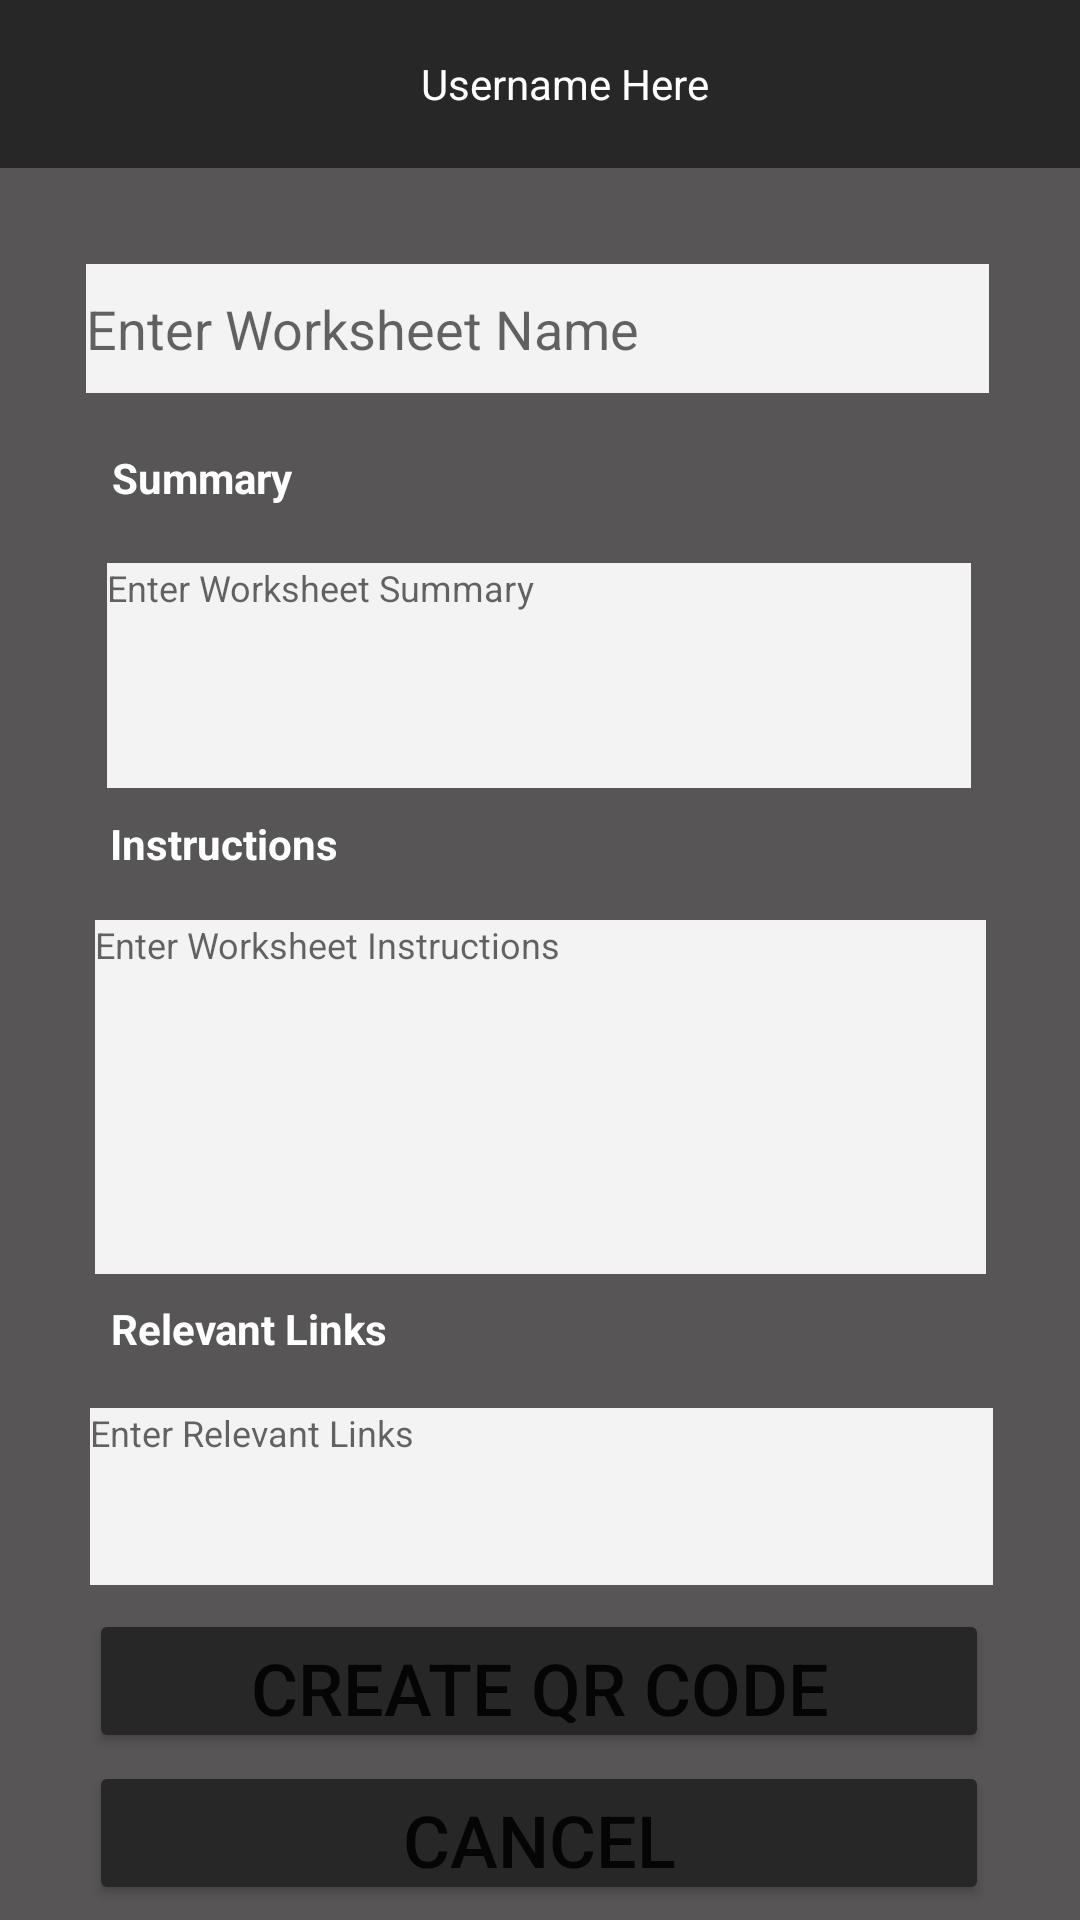

Android layout source for this screen:
<!-- AndroidManifest.xml: application theme Theme.QRTeach -->
<!-- res/layout/activity_create_sheet.xml -->
<?xml version="1.0" encoding="utf-8"?>
<RelativeLayout
    xmlns:android="http://schemas.android.com/apk/res/android"
    xmlns:app="http://schemas.android.com/apk/res-auto"
    xmlns:tools="http://schemas.android.com/tools"
    android:layout_width="match_parent"
    android:layout_height="match_parent"
    tools:context=".CreateSheet"
    android:background="#575555">

    <androidx.constraintlayout.widget.ConstraintLayout
        android:layout_width="match_parent"
        android:layout_height="match_parent">


        <Button
            android:id="@+id/cancel"
            android:layout_width="300dp"
            android:layout_height="48dp"
            android:layout_marginStart="55dp"
            android:layout_marginEnd="56dp"
            android:layout_marginBottom="2dp"
            android:text="CANCEL"
            android:textSize="24sp"
            app:backgroundTint="#272727"
            app:layout_constraintBottom_toBottomOf="parent"
            app:layout_constraintEnd_toEndOf="parent"
            app:layout_constraintStart_toStartOf="parent"
            app:layout_constraintTop_toBottomOf="@+id/msgBtn" />

        <TextView
            android:id="@+id/textView5"
            android:layout_width="wrap_content"
            android:layout_height="wrap_content"
            android:layout_marginStart="63dp"
            android:layout_marginTop="3dp"
            android:layout_marginEnd="274dp"
            android:layout_marginBottom="10dp"
            android:text="Instructions"
            android:textColor="#FFFFFF"
            android:textStyle="bold"
            app:layout_constraintBottom_toTopOf="@+id/worksheetInstructions"
            app:layout_constraintEnd_toEndOf="parent"
            app:layout_constraintStart_toStartOf="parent"
            app:layout_constraintTop_toBottomOf="@+id/worksheetSummary" />

        <TextView
            android:id="@+id/textView6"
            android:layout_width="wrap_content"
            android:layout_height="wrap_content"
            android:layout_marginStart="63dp"
            android:layout_marginTop="8dp"
            android:layout_marginEnd="288dp"
            android:layout_marginBottom="10dp"
            android:text="Summary"
            android:textColor="#FFFFFF"
            android:textStyle="bold"
            app:layout_constraintBottom_toTopOf="@+id/worksheetSummary"
            app:layout_constraintEnd_toEndOf="parent"
            app:layout_constraintStart_toStartOf="parent"
            app:layout_constraintTop_toBottomOf="@+id/worksheetName" />

        <EditText
            android:id="@+id/links"
            android:layout_width="301dp"
            android:layout_height="59dp"
            android:layout_marginStart="58dp"
            android:layout_marginTop="4dp"
            android:layout_marginEnd="57dp"
            android:layout_marginBottom="5dp"
            android:background="#F4F3F3"
            android:ems="10"
            android:gravity="start|top"
            android:hint="Enter Relevant Links"
            android:inputType="textMultiLine"
            android:textColor="#000000"
            android:textSize="12sp"
            app:layout_constraintBottom_toTopOf="@+id/msgBtn"
            app:layout_constraintEnd_toEndOf="parent"
            app:layout_constraintStart_toStartOf="parent"
            app:layout_constraintTop_toBottomOf="@+id/textView2" />

        <EditText
            android:id="@+id/worksheetInstructions"
            android:layout_width="297dp"
            android:layout_height="118dp"
            android:layout_marginStart="58dp"
            android:layout_marginTop="3dp"
            android:layout_marginEnd="58dp"
            android:layout_marginBottom="3dp"
            android:background="#F4F3F3"
            android:ems="10"
            android:gravity="start|top"
            android:hint="Enter Worksheet Instructions"
            android:inputType="textMultiLine"
            android:textColor="#000000"
            android:textSize="12sp"
            app:layout_constraintBottom_toTopOf="@+id/textView2"
            app:layout_constraintEnd_toEndOf="parent"
            app:layout_constraintStart_toStartOf="parent"
            app:layout_constraintTop_toBottomOf="@+id/textView5" />

        <Button
            android:id="@+id/msgBtn"
            android:layout_width="300dp"
            android:layout_height="48dp"
            android:layout_marginStart="46dp"
            android:layout_marginEnd="47dp"
            android:text="CREATE QR CODE"
            android:textSize="24sp"
            app:backgroundTint="#272727"
            app:layout_constraintBottom_toTopOf="@+id/cancel"
            app:layout_constraintEnd_toEndOf="parent"
            app:layout_constraintStart_toStartOf="parent"
            app:layout_constraintTop_toBottomOf="@+id/links" />

        <EditText
            android:id="@+id/worksheetName"
            android:layout_width="301dp"
            android:layout_height="43dp"
            android:layout_marginStart="58dp"
            android:layout_marginTop="85dp"
            android:layout_marginEnd="60dp"
            android:layout_marginBottom="8dp"
            android:background="#F4F3F3"
            android:ems="10"
            android:hint="Enter Worksheet Name"
            android:inputType="textPersonName"
            android:textColor="#000000"
            app:layout_constraintBottom_toTopOf="@+id/textView6"
            app:layout_constraintEnd_toEndOf="parent"
            app:layout_constraintStart_toStartOf="parent"
            app:layout_constraintTop_toTopOf="parent" />

        <EditText
            android:id="@+id/worksheetSummary"
            android:layout_width="288dp"
            android:layout_height="75dp"
            android:layout_marginStart="59dp"
            android:layout_marginTop="6dp"
            android:layout_marginEnd="60dp"
            android:layout_marginBottom="3dp"
            android:background="#F4F3F3"
            android:ems="10"
            android:gravity="start|top"
            android:hint="Enter Worksheet Summary"
            android:inputType="textMultiLine"
            android:textColor="#000000"
            android:textSize="12sp"
            app:layout_constraintBottom_toTopOf="@+id/textView5"
            app:layout_constraintEnd_toEndOf="parent"
            app:layout_constraintStart_toStartOf="parent"
            app:layout_constraintTop_toBottomOf="@+id/textView6" />

        <TextView
            android:id="@+id/textView2"
            android:layout_width="wrap_content"
            android:layout_height="wrap_content"
            android:layout_marginStart="63dp"
            android:layout_marginTop="3dp"
            android:layout_marginEnd="257dp"
            android:layout_marginBottom="10dp"
            android:text="Relevant Links"
            android:textColor="#FFFFFF"
            android:textStyle="bold"
            app:layout_constraintBottom_toTopOf="@+id/links"
            app:layout_constraintEnd_toEndOf="parent"
            app:layout_constraintStart_toStartOf="parent"
            app:layout_constraintTop_toBottomOf="@+id/worksheetInstructions" />

    </androidx.constraintlayout.widget.ConstraintLayout>

    <include
        android:id="@+id/toolbar"
        layout="@layout/appbar"
        app:layout_behavior="@string/appbar_scrolling_view_behavior" />

</RelativeLayout>
<!-- res/layout/appbar.xml (included above) -->
<?xml version="1.0" encoding="utf-8"?>
<androidx.appcompat.widget.Toolbar xmlns:android="http://schemas.android.com/apk/res/android"
    xmlns:app="http://schemas.android.com/apk/res-auto"
    android:layout_width="match_parent"
    android:layout_height="wrap_content"
    android:background="#272727"
    android:theme="@style/ThemeOverlay.AppCompat.Dark.ActionBar"
    app:popupTheme="@style/ThemeOverlay.AppCompat.Light">


    <TextView
        android:id="@+id/usernameTag"
        android:layout_width="match_parent"
        android:layout_height="match_parent"
        android:gravity="center"
        android:text="Username Here"
        android:textColor="#FFFFFF" />

</androidx.appcompat.widget.Toolbar>
<!-- resources referenced by this layout -->
<resources>
  <style name="Theme.QRTeach" parent="Theme.MaterialComponents.DayNight.NoActionBar">
          
          <item name="colorPrimary">@color/purple_500</item>
          <item name="colorPrimaryVariant">@color/purple_700</item>
          <item name="colorOnPrimary">@color/white</item>
          
          <item name="colorSecondary">@color/teal_200</item>
          <item name="colorSecondaryVariant">@color/teal_700</item>
          <item name="colorOnSecondary">@color/black</item>
          
          <item name="android:statusBarColor" tools:targetApi="l">?attr/colorPrimaryVariant</item>
          
      </style>
  <!-- not gathered from this repository: default colours our renderer supplied (Android Studio template values) -->
  <color name="purple_500">#FF6200EE</color>
  <color name="purple_700">#FF3700B3</color>
  <color name="teal_200">#FF03DAC5</color>
  <color name="teal_700">#FF018786</color>
  <color name="black">#FF000000</color>
  <color name="white">#FFFFFFFF</color>
</resources>
